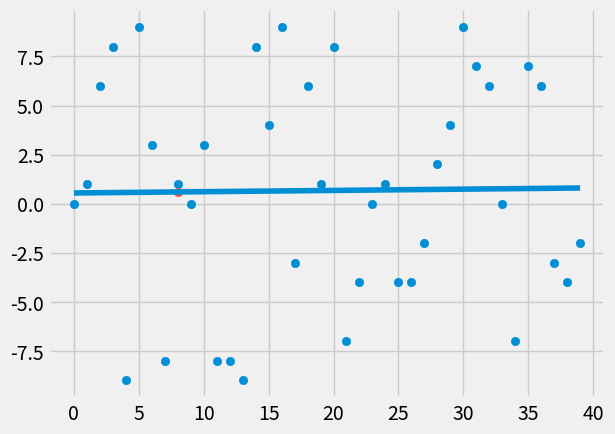

Python code for this plot:
__author__ = 'Saurabh'
from statistics import mean
import numpy as np
import matplotlib.pyplot as plt
from matplotlib import style
import random

style.use('fivethirtyeight')

#xs=np.array([1,2,3,4,5,6,7,8,9,0,12,3,4,5,6],dtype=np.float64)
#ys=np.array([5,4,6,5,6,7,-5,-6,-7,-2,5,-4,-2,0,-9],dtype=np.float64)

#creating data set for unit testing whether R Squared number is good enough or not for best fir line. That is for linear regression
def create_dataset(hm,variance,step=2,correlation=False):
    val=1
    ys=[]
    for i in range(hm):
        y = val + random.randrange(-variance,variance)
        print (y)
        ys.append(y)
    if correlation and correlation == 'pos':
        val += step
    elif correlation and correlation == 'neg':
        val -= step

    xs=[i for i in range(len(ys))]
    return np.array(xs,dtype=np.float64), np.array(ys, dtype=np.float64)

def best_fit_slope_and_intercept(xs,ys):
    m=( ((mean(xs)*mean(ys))-mean(xs*ys))/
        ((mean(xs)**2)-mean(xs**2)))
    b=mean(ys)-(m*mean(xs))
    return m,b

def squared_error(ys_orig,ys_line):
    return sum((ys_line-ys_orig)**2)

def coefficient_of_determination(ys_orig,ys_line):
    y_mean_line=[mean(ys_orig) for y in ys_orig]
    squared_error_regression_line=squared_error(ys_orig,ys_line)
    squared_error_y_mean= squared_error(ys_orig,y_mean_line)
    return (1 - (squared_error_regression_line/squared_error_y_mean))

xs,ys=create_dataset(40,10,2,correlation='pos')

m,b=best_fit_slope_and_intercept(xs,ys)

#print(m,b)

regression_line= [(m*x)+b for x in xs]

predict_x=8
predict_y=(m*predict_x)+b

r_squared=coefficient_of_determination(ys,regression_line)

print(r_squared)

plt.scatter(xs,ys)
plt.scatter(predict_x,predict_y)
plt.plot(xs,regression_line)
plt.show()